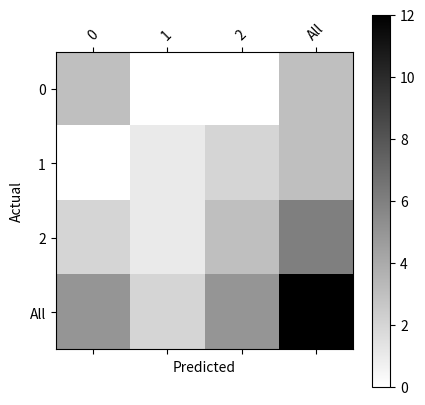

The matplotlib source for this figure:
import numpy as np
import matplotlib.pyplot as plt
import pandas as pd
y_actu = pd.Series([2, 0, 2, 2, 0, 1, 1, 2, 2, 0, 1, 2], name='Actual')
y_pred = pd.Series([0, 0, 2, 1, 0, 2, 1, 0, 2, 0, 2, 2], name='Predicted')
df_confusion = pd.crosstab(y_actu, y_pred)
df_confusion = pd.crosstab(y_actu, y_pred, rownames=['Actual'], colnames=['Predicted'], margins=True)
def plot_confusion_matrix(df_confusion, title='Confusion matrix', cmap=plt.cm.gray_r):
    plt.matshow(df_confusion, cmap=cmap) # imshow
    #plt.title(title)
    plt.colorbar()
    tick_marks = np.arange(len(df_confusion.columns))
    plt.xticks(tick_marks, df_confusion.columns, rotation=45)
    plt.yticks(tick_marks, df_confusion.index)
    #plt.tight_layout()
    plt.ylabel(df_confusion.index.name)
    plt.xlabel(df_confusion.columns.name)
plot_confusion_matrix(df_confusion)
plt.show()